Photos from the image-classification dataset "dataset" in the GitHub repository schwein69/VA_Project. Its 5 classes are: fist, index finger pointing, open palm, pinch, two fingers.

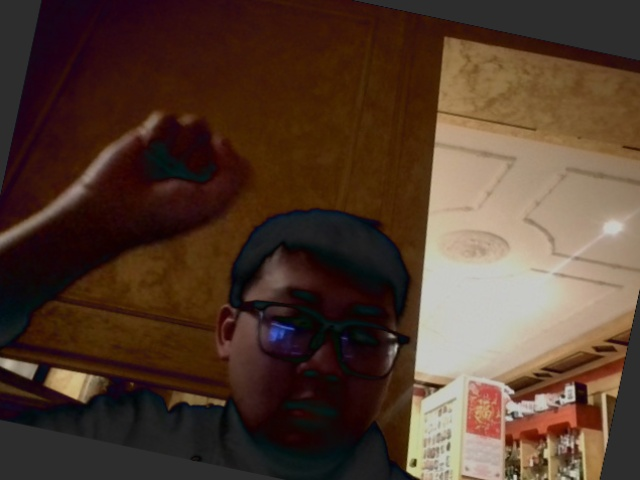
Label: fist

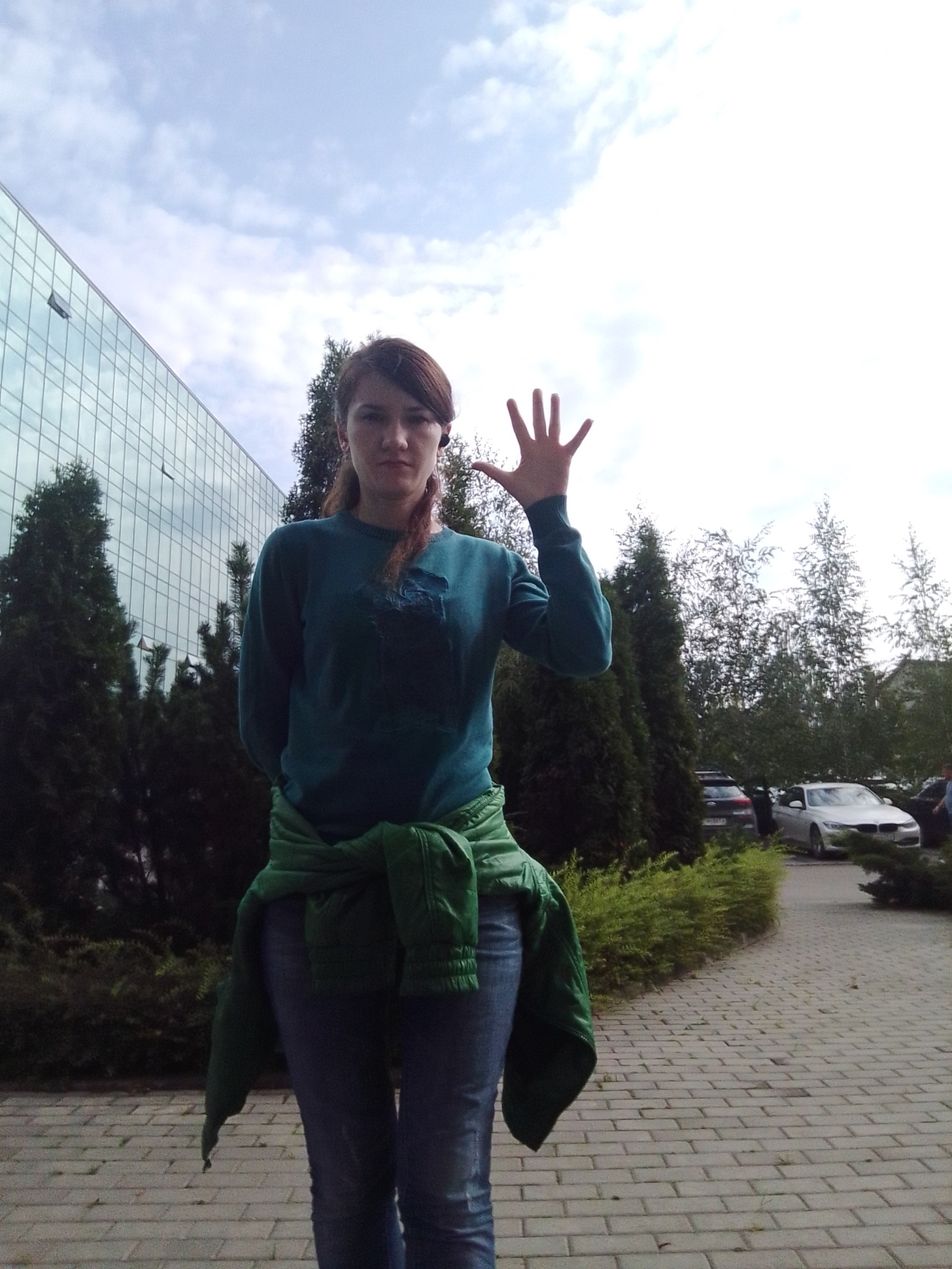
Label: open palm

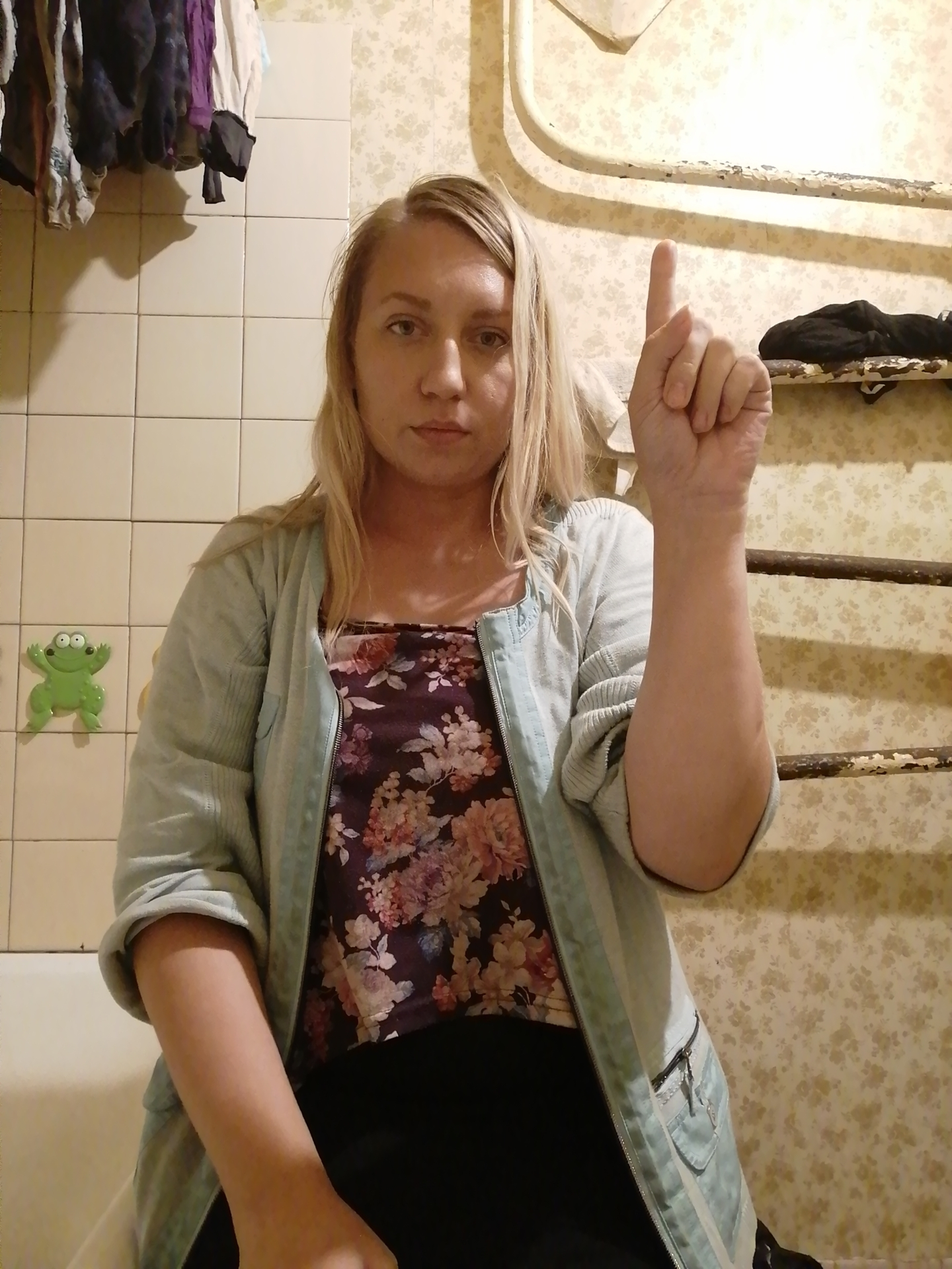
Label: index finger pointing

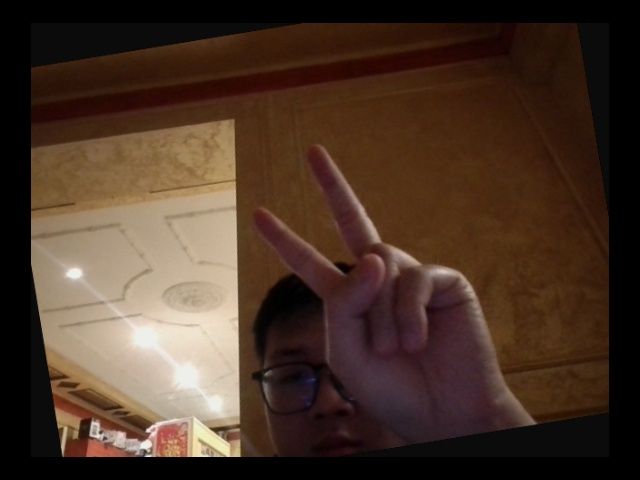
Label: two fingers

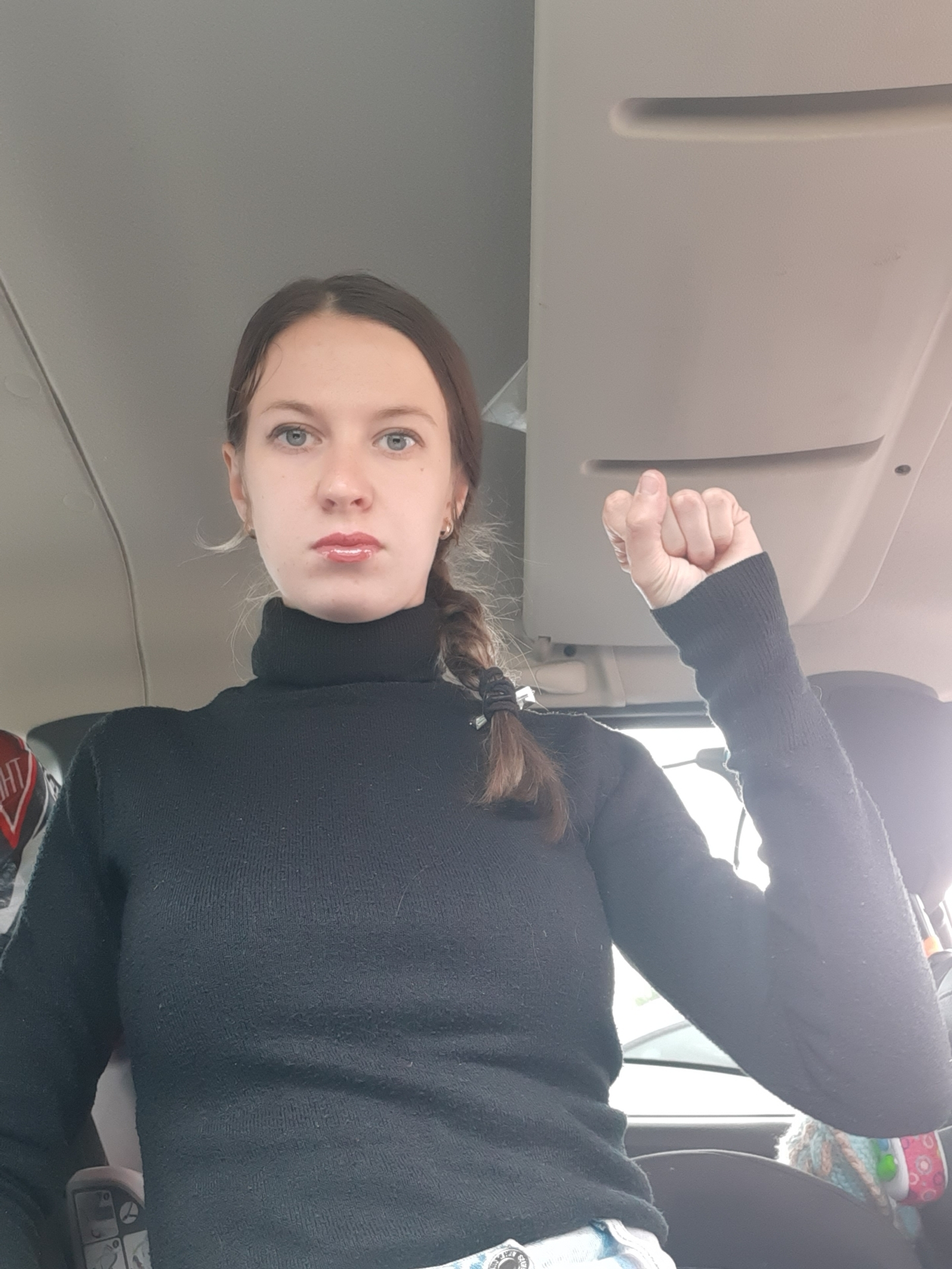
Label: fist

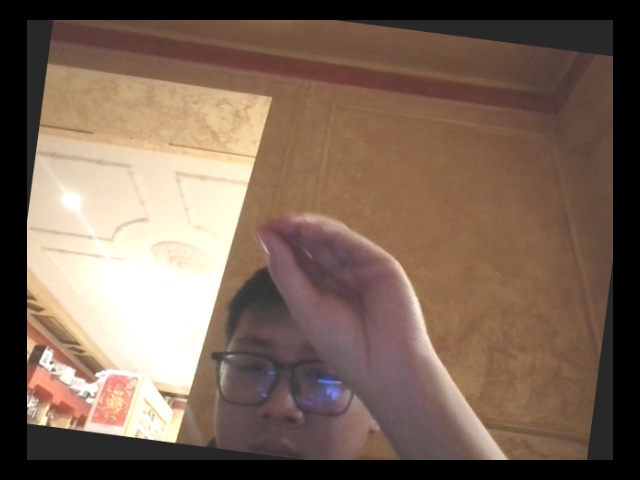
Label: pinch
